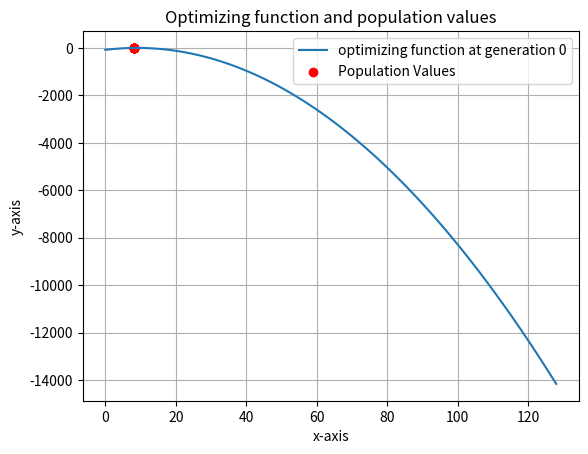

Generate this figure with matplotlib:
# Implementation of a gentic algorithm to find the optimality of a given function

'''
Example function : f(x) = -x^2 + 15x
x in [0,15]

x is represented as a 4 bit binary number

Basic steps:

1. Generate a random population
2. Find fitness of each chromosome f(C)
3. Assign probabilities to each chromosome based on f(C)
4. Roulette wheel selection of the chromosomes
5. Choose a crosover probability to crossover
6. If crossover then choose a random point in the chromosome and exchange 
7. Random bit flip mutation

'''

import random
import numpy as np
import math
import matplotlib.pyplot as plt


# Function to convert a binary list to a single integer
def binary_to_int(binary_list):
    decimal_value = 0
    power = len(binary_list) - 1

    for digit in binary_list:
        decimal_value += digit * (2 ** power)
        power -= 1

    return decimal_value

def plot_fitness(function,discrete_x,discrete_y,lim_range,generation):
    # Create x values for the continuous function
    # Creating 100 values in the lim_range of 0 to 16
    x = np.linspace(0, lim_range+1, 100) 
    # Calculate the y values for the continuous function
    y_continuous = function(x)

    # Create the plot
    plt.plot(x, y_continuous, label='optimizing function at generation {0}'.format(generation))
    sc = plt.scatter(discrete_x, discrete_y, color='red', label='Population Values')

    # Add labels, title, and legend
    plt.xlabel('x-axis')
    plt.ylabel('y-axis')
    plt.title('Optimizing function and population values')
    plt.legend()

    # Display the plot
    plt.grid(True)
    return sc

def update(sc,discrete_x,discrete_y):
    print("discrete x : ",discrete_x)   
    plt.pause(0.01)
    sc.set_offsets(np.c_[discrete_x,discrete_y])
    plt.draw()

# Randomly initialize a population
def init_population(population_size, bits):
    population = []
    for _ in range(population_size):
        chromosome = [random.randint(0,1) for _ in range(bits)]
        population.append(chromosome)
    return population

# Calculate the fitness for the entire population
def get_fitness(population,fitness_fn):
    fitness = []
    int_values = []
    for chr in population:
        # Convert the list into an integer
        int_conv = binary_to_int(chr)
        int_values.append(int_conv)
        fitness.append(fitness_fn(int_conv))

    return fitness,int_values

# Select a randon individual based o roulette wheel selection               
def roulette_wheel_selection(fitness):
    # Determining the probabilities of selection
    fit_sum = sum(fitness)
    fitness_prob_weights = [1 - (fit/fit_sum )for fit in fitness]
    roulette_wheel = []
    roulette_wheel.append(fitness_prob_weights[0])

    # Generating a roulette wheel
    for fwi,fw in enumerate(fitness_prob_weights):
        if fwi != 0:
            roulette_wheel.append(roulette_wheel[fwi-1]+fw)
    print("roulette wheel weights : ",roulette_wheel)

    # Generate a random number
    rand_num = random.random()
    print("random number : ",rand_num)
    print("roulette wheel : ",roulette_wheel)
    for i,weight in enumerate(roulette_wheel):
        if rand_num  < weight:
            print("selected : ",i)
            return i

# Function to perform single point crossover in 2 inds
def single_point_crossover(parent1,parent2):
    # Ensure both parents have the same length
    assert len(parent1) == len(parent2)
    # Choosing a random poin to swap from 
    x = random.randint(0,len(parent1))
    # Randomly select a crossover point
    crossover_point = random.randint(1, len(parent1) - 1)

    # Perform crossover to create two offspring individuals
    offspring1 = parent1[:crossover_point] + parent2[crossover_point:]
    offspring2 = parent2[:crossover_point] + parent1[crossover_point:]

    return offspring1, offspring2

# Defining bitflip mutation
def bitflip_mutation(chromosome,mutation_rate):
    for i,chrome in enumerate(chromosome):
        # Generate a random number
        random_mutation_num = random.random()
        if random_mutation_num < mutation_rate:
            if chrome == 0:
                chromosome[i] = 1
            else:
                chromosome[i] = 0
    return chromosome



def genetic_optimize(fitness_fn,population_size,crossover_rate,mutation_rate,lim_range,total_generations):
    plt.show()
    # Finding the number of bits required to initialize the population
    bits = int(math.log2(lim_range)+1)
    # Generating a random popultation 
    population = init_population(population_size,bits)
    print("Initial population : ",population)
    fitness,int_values = get_fitness(population,fitness_fn)
    # Plotting the fitness function and fitness of the population
    plt_sc = plot_fitness(fitness_fn,int_values,fitness,lim_range,0)

    # Running the genetic algorithm for a set of generations
    for generation_i in range(total_generations):

        new_generation = []

        while len(new_generation) < population_size:
            # selecting 2 random individuals for crossover
            ind1 = roulette_wheel_selection(fitness)
            ind2 = roulette_wheel_selection(fitness)  

            # Setting a random probability for genetic crossover
            crossover_prob = random.random()
            if crossover_prob < crossover_rate:
                offspring1, offspring2 = single_point_crossover(population[ind1], population[ind2])

                # Random mutation
                mutant_1 = bitflip_mutation(offspring1,mutation_rate)
                mutant_2 = bitflip_mutation(offspring2,mutation_rate)

                new_generation.append(mutant_1)
                new_generation.append(mutant_2)
        
        population = new_generation.copy()
        fitness,int_values = get_fitness(population,fitness_fn)

        # Plotting the fitness function and fitness of the population
        update(plt_sc,int_values,fitness)

        for i in fitness:
            print(i, end = " ")

    return max(fitness),population[fitness.index(max(fitness))]
    

def main():
    POPULATION_SIZE = 10
    CROSSOVER_RATE = 0.7
    MUTATION_RATE = 0.01
    FITNESS_FN = lambda x : -1*(x-9)**2
    LIM_RANGE = 127

    TOTAL_GENERATIONS = 50

    max_value, x_value = genetic_optimize(FITNESS_FN,POPULATION_SIZE,CROSSOVER_RATE,MUTATION_RATE,LIM_RANGE,TOTAL_GENERATIONS)
    print("Max value by genetic = {0} for x = {1} ".format(max_value,x_value))

main()

